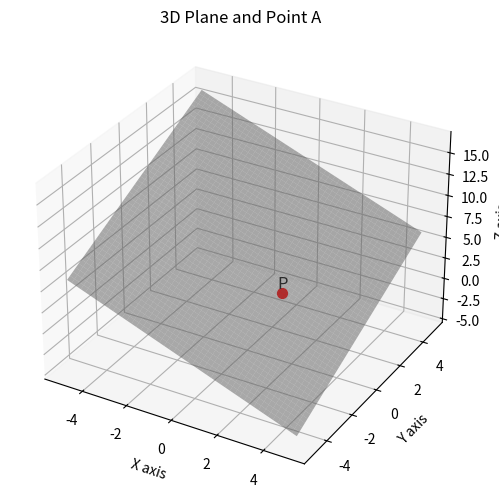

Here is the Python script that generated this plot: (Note: this script raises an exception after producing the figure.)
# Code by GVV Sharma
# September 12, 2023
# Revised July 21, 2024
# released under GNU GPL

# Point Vectors

import sys
import numpy as np
import numpy.linalg as LA
import matplotlib.pyplot as plt
import matplotlib.image as mpimg
from mpl_toolkits.mplot3d import Axes3D

# Given points
A = np.array(([1, 1, 1])).reshape(-1, 1)  # reshaped as column vector (3,1)

# Create a figure and a 3D Axes
fig = plt.figure(figsize=(8, 6))
ax = fig.add_subplot(111, projection='3d')

a, b, c, d = 1, -1, 1, -6  # coefficients of the plane equation: ax + by + cz + d = 0

# Generate grid points for x and y
x = np.linspace(-5, 5, 50)
y = np.linspace(-5, 5, 50)
X, Y = np.meshgrid(x, y)

# Calculate corresponding z values for each (x, y) pair to satisfy the plane equation
Z = (-a*X - b*Y - d) / c

# Plot the plane
ax.plot_surface(X, Y, Z, alpha=0.5, color='grey')

# Use np.block and flatten to get scatter coordinates as 1D array
coords = np.block([A]).flatten()
ax.scatter(coords[0], coords[1], coords[2], color='red', s=50)  # scatter plot point A

# Add text label for point A
ax.text(coords[0], coords[1], coords[2], 'P', fontsize=12, ha='center', va='bottom')

# Set labels and title (optional)
ax.set_xlabel('X axis')
ax.set_ylabel('Y axis')
ax.set_zlabel('Z axis')
ax.set_title('3D Plane and Point A')

# Save the figure
plt.savefig('../figs/fig2.png')

# Show the plot
plt.show()
